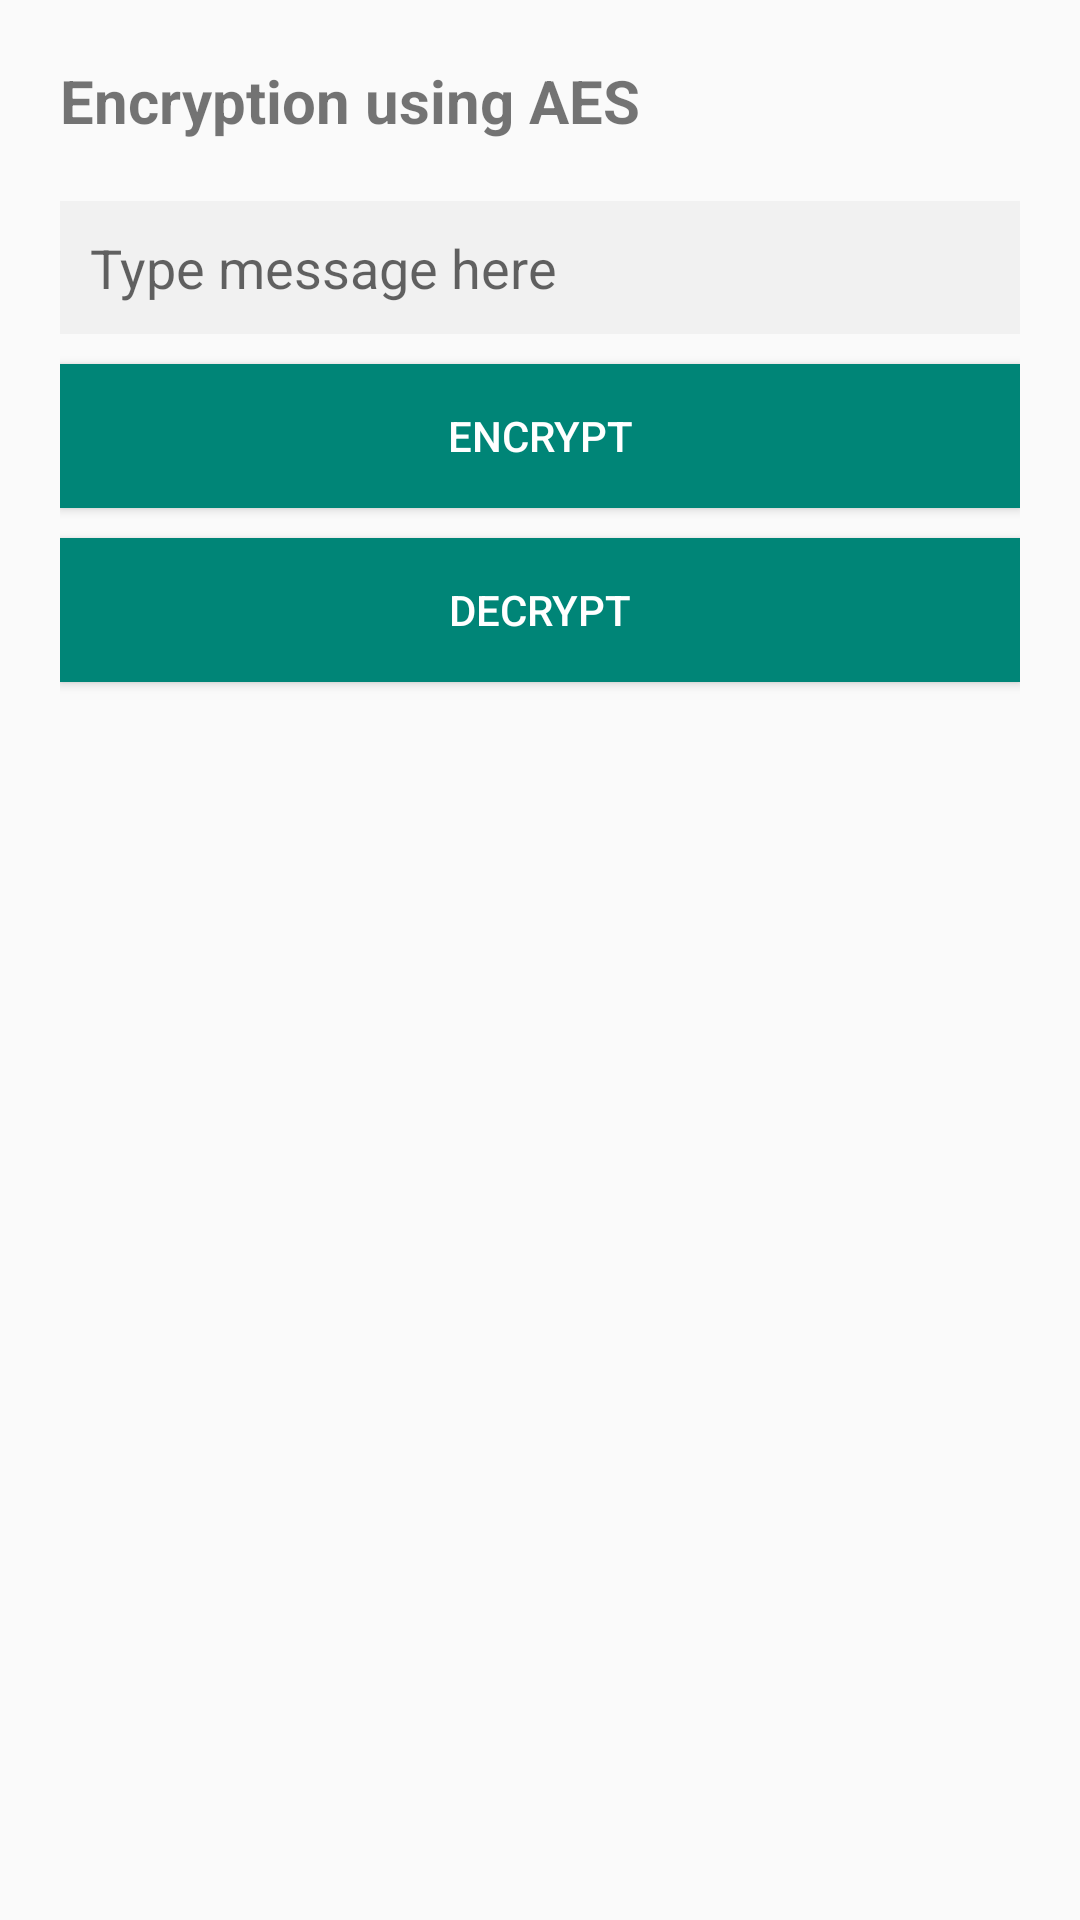

This screen was rendered from an Android layout file. Write that file and the resources it references.
<!-- AndroidManifest.xml: application theme AppTheme -->
<!-- res/layout/activity_aes.xml -->
<?xml version="1.0" encoding="utf-8"?>
<LinearLayout xmlns:android="http://schemas.android.com/apk/res/android"
    xmlns:tools="http://schemas.android.com/tools"
    android:layout_width="match_parent"
    android:layout_height="match_parent"
    android:orientation="vertical"
    android:padding="20dp"
    tools:context=".AES_Activity">

    <TextView
        android:layout_width="wrap_content"
        android:layout_height="wrap_content"
        android:text="Encryption using AES"
        android:textSize="20sp"
        android:textStyle="bold" />

    <EditText
        android:id="@+id/message"
        android:layout_width="match_parent"
        android:layout_height="wrap_content"
        android:layout_marginTop="20dp"
        android:background="@color/tv_bg"
        android:hint="Type message here"
        android:padding="10dp" />

    <Button
        android:id="@+id/encrypt"
        android:layout_width="match_parent"
        android:layout_height="wrap_content"
        android:background="@color/colorPrimary"
        android:text="encrypt"
        android:layout_marginTop="10dp"
        android:textColor="@color/white" />
    <Button
        android:id="@+id/decrypt"
        android:layout_width="match_parent"
        android:layout_height="wrap_content"
        android:background="@color/colorPrimary"
        android:layout_marginTop="10dp"
        android:text="decrypt"
        android:textColor="@color/white" />

    <TextView
        android:id="@+id/result"
        android:layout_width="wrap_content"
        android:layout_height="wrap_content"
        android:layout_marginTop="20dp"
        tools:text="result:" />
</LinearLayout>
<!-- resources referenced by this layout -->
<resources>
  <color name="colorPrimary">#008577</color>
  <color name="tv_bg">#F1F1F1</color>
  <color name="white">#fff</color>
  <style name="AppTheme" parent="Theme.AppCompat.Light.DarkActionBar">
          
          <item name="colorPrimary">@color/colorPrimary</item>
          <item name="colorPrimaryDark">@color/colorPrimaryDark</item>
          <item name="colorAccent">@color/colorAccent</item>
      </style>
  <color name="colorPrimaryDark">#00574B</color>
  <color name="colorAccent">#D81B60</color>
</resources>
